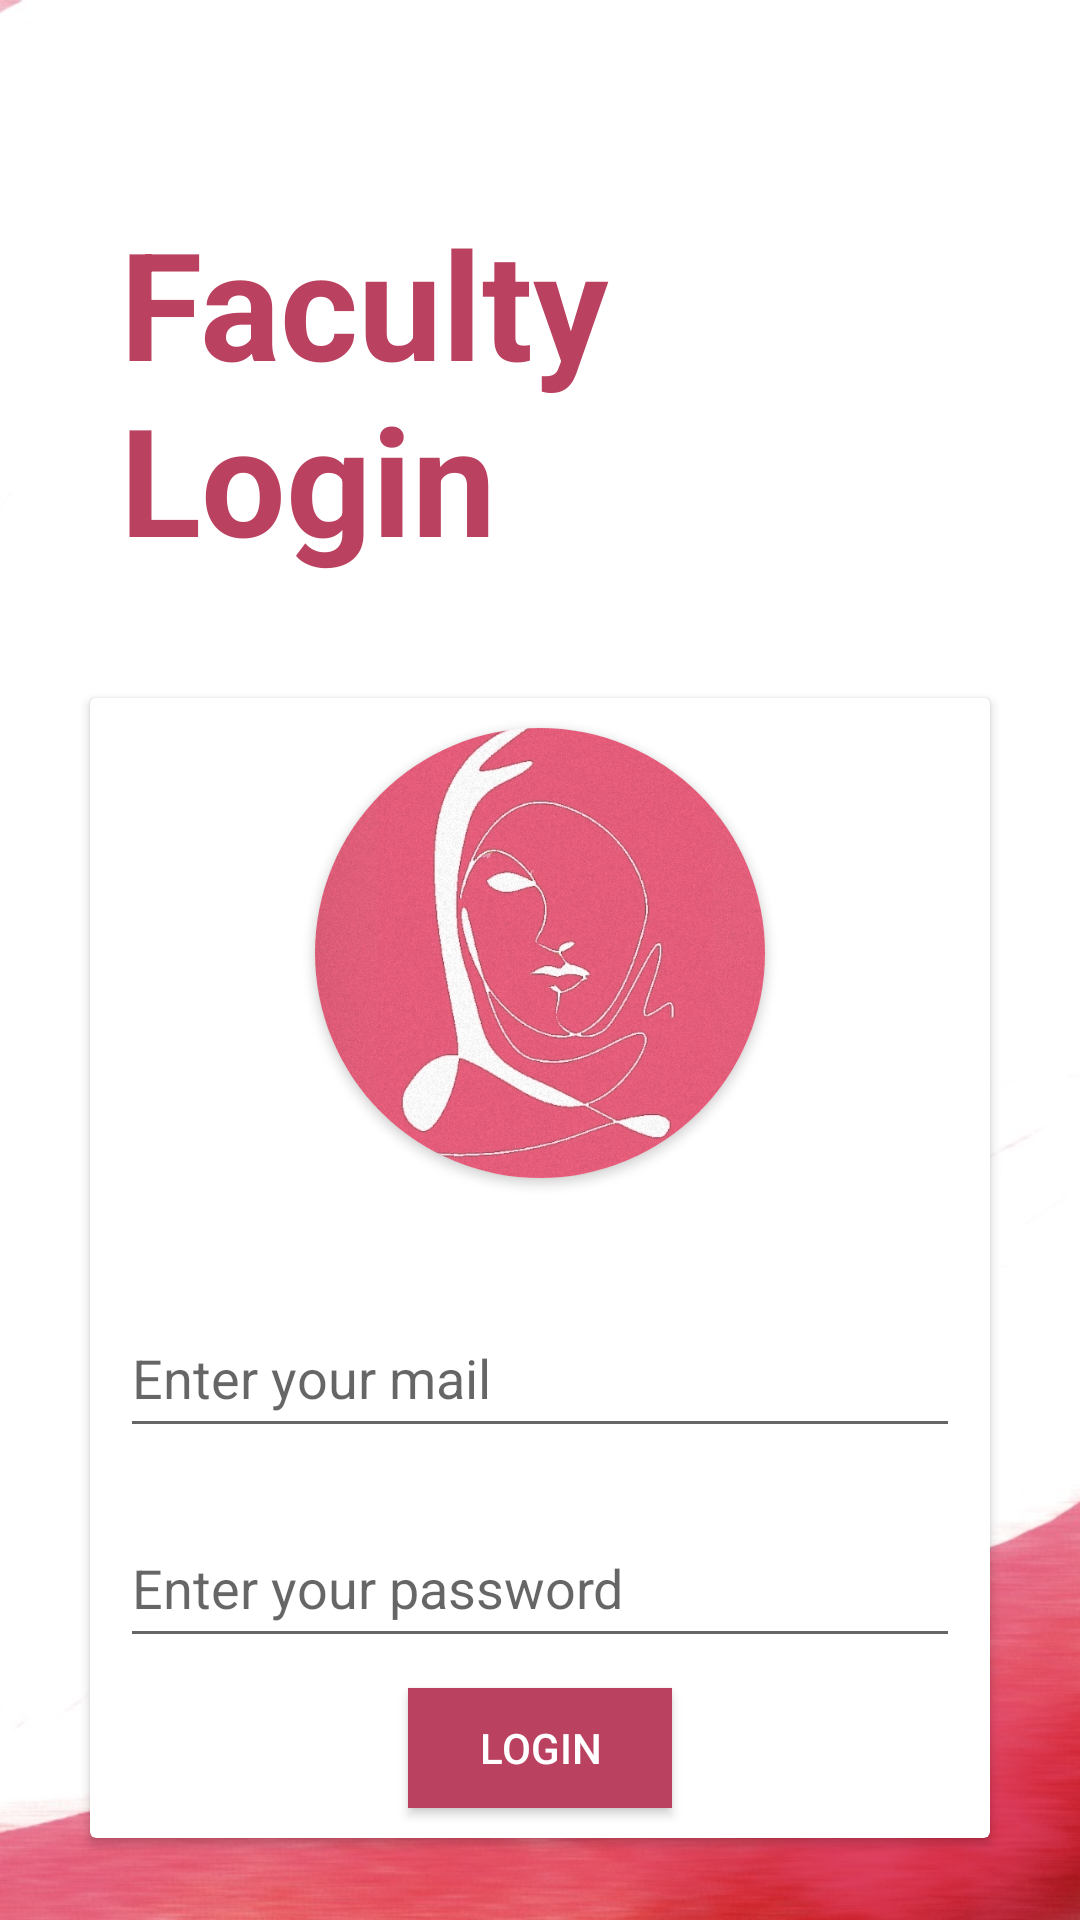

Android layout source for this screen:
<!-- AndroidManifest.xml: application theme Theme.KISHORI -->
<!-- res/layout/activity_faculty_login.xml -->
<?xml version="1.0" encoding="utf-8"?>
<LinearLayout xmlns:android="http://schemas.android.com/apk/res/android"
    xmlns:app="http://schemas.android.com/apk/res-auto"
    xmlns:tools="http://schemas.android.com/tools"
    android:layout_width="match_parent"
    android:layout_height="match_parent"
    android:layout_gravity="center"
    android:background="@drawable/back"
    android:gravity="center"
    android:orientation="vertical"

    android:visibility="visible"
    tools:context=".facultyLogin"
    tools:visibility="visible">

    <TextView
        android:layout_width="wrap_content"
        android:layout_height="wrap_content"
        android:layout_margin="40dp"
        android:text="Faculty Login"
        android:textColor="#BA4260"
        android:textSize="50dp"
        android:textStyle="bold">

    </TextView>

    <androidx.cardview.widget.CardView
        android:id="@+id/tran"
        cardBackgroundColor="@android:color/transparent"
         cardElevation="0dp"
        android:layout_width="300dp"
        android:layout_height="wrap_content">

        <LinearLayout
            android:layout_width="match_parent"
            android:layout_height="match_parent"
            android:layout_gravity="center"
            android:gravity="center"
            android:orientation="vertical"
            android:visibility="visible">

            <androidx.cardview.widget.CardView
                android:id="@+id/view2"
                android:layout_width="150dp"
                android:layout_height="150dp"
                android:layout_centerHorizontal="true"
                android:layout_marginTop="10dp"
                android:elevation="12dp"
                app:cardCornerRadius="200dp">

                <ImageView
                    android:id="@+id/imageView1"
                    android:layout_width="match_parent"
                    android:layout_height="150dp"
                    android:scaleType="centerCrop"
                    android:src="@drawable/smallicon" />
            </androidx.cardview.widget.CardView>

            <EditText
                android:id="@+id/femail"
                android:layout_width="280dp"
                android:layout_height="50dp"
                android:layout_marginTop="40dp"
                android:hint="Enter your mail">

            </EditText>

            <EditText

                android:id="@+id/fpassword"
                android:layout_width="280dp"
                android:layout_height="50dp"
                android:layout_marginTop="20dp"
                android:hint="Enter your password">

            </EditText>

            <Button

                android:id="@+id/flogin"
                android:layout_width="wrap_content"
                android:layout_height="40dp"
                android:layout_margin="10dp"
                android:background="#BA4260"
                android:text="Login"
                android:textColor="@color/white">

            </Button>
        </LinearLayout>

    </androidx.cardview.widget.CardView>

</LinearLayout>
<!-- resources referenced by this layout -->
<resources>
  <color name="white">#FFFFFFFF</color>
  <!-- drawable back: jpeg bitmap (drawable-v24, 35263 bytes) -->
  <!-- drawable smallicon: png bitmap (drawable-v24, 365145 bytes) -->
  <style name="Theme.KISHORI" parent="Theme.MaterialComponents.DayNight.DarkActionBar">
          
          <item name="colorPrimary">#E0476D</item>
          <item name="colorPrimaryVariant">#E0476D</item>
          <item name="colorOnPrimary">@color/white</item>
          
          <item name="colorSecondary">#8BC34A</item>
          <item name="colorSecondaryVariant">@color/teal_700</item>
          <item name="colorOnSecondary">#BA4260</item>
          
          <item name="android:statusBarColor" tools:targetApi="l">?attr/colorPrimaryVariant</item>
          
      </style>
  <color name="teal_700">#FDFDFA</color>
</resources>
